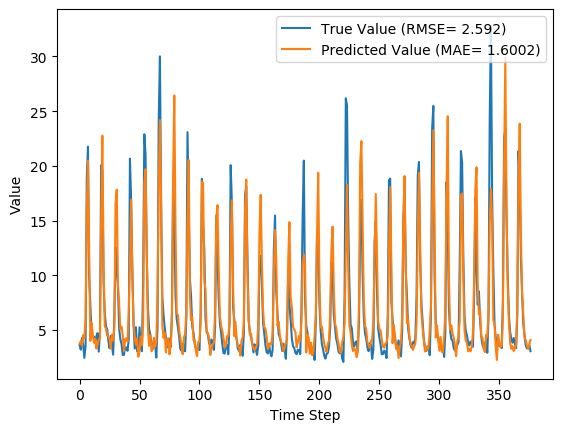

The table this chart was drawn from, first rows:
y_true, y_pred, y_true_scaled, y_pred_scaled
3.63, 3.755, 0.09071, 0.0947
3.21, 3.986, 0.07724, 0.1021
4.29, 3.554, 0.1119, 0.08828
3.67, 4.527, 0.09199, 0.1194
2.46, 4.245, 0.05321, 0.1104
3.54, 5.933, 0.08782, 0.1645
18.82, 15.85, 0.5776, 0.4824
21.76, 20.48, 0.6718, 0.6308
9.83, 11.73, 0.2894, 0.3503
7.16, 4.016, 0.2038, 0.1031
4.67, 5.639, 0.124, 0.1551
4.44, 4.596, 0.1167, 0.1217
4.4, 3.837, 0.1154, 0.09734
3.83, 4.221, 0.09712, 0.1097
4.42, 3.308, 0.116, 0.08039
4.72, 3.664, 0.1256, 0.0918
3.03, 4.148, 0.07147, 0.1073
4.87, 4.183, 0.1304, 0.1084
20.07, 15.26, 0.6176, 0.4636
19.62, 22.76, 0.6032, 0.7039
9.33, 11.25, 0.2734, 0.3349
6.56, 5.341, 0.1846, 0.1456
5.37, 5.169, 0.1465, 0.14
5.07, 4.486, 0.1369, 0.1181
4.02, 4.404, 0.1032, 0.1155
3.34, 4.152, 0.08141, 0.1074
4.47, 3.324, 0.1176, 0.08088
3.61, 4.572, 0.09006, 0.1209
2.75, 4.04, 0.0625, 0.1038
6.28, 5.218, 0.1756, 0.1416
12.55, 16.54, 0.3766, 0.5046
10.44, 17.83, 0.309, 0.5459
9.01, 9.195, 0.2631, 0.2691
5.12, 7.41, 0.1385, 0.2119
4.16, 5.089, 0.1077, 0.1375
3.72, 5.296, 0.09359, 0.1441
2.73, 4.54, 0.06186, 0.1199
2.73, 3.046, 0.06186, 0.07197
3.43, 4.173, 0.08429, 0.1081
3.4, 4.243, 0.08333, 0.1104
3.1, 3.956, 0.07372, 0.1011
4.17, 6.7, 0.108, 0.1891
20.66, 11.06, 0.6365, 0.329
16.78, 16.92, 0.5122, 0.5166
10.67, 9.755, 0.3163, 0.287
5.59, 5.653, 0.1535, 0.1555
3.31, 4.382, 0.08045, 0.1148
5.26, 3.656, 0.1429, 0.09154
3.05, 4.252, 0.07212, 0.1106
3.04, 2.561, 0.07179, 0.05645
5.26, 3.074, 0.1429, 0.07287
3.41, 4.428, 0.08365, 0.1163
3.07, 3.609, 0.07276, 0.09002
9.62, 5.448, 0.2827, 0.149
22.89, 18.34, 0.708, 0.5622
21.04, 19.7, 0.6487, 0.6058
12.14, 12.01, 0.3635, 0.3592
7.0, 5.148, 0.1987, 0.1393
5.08, 3.567, 0.1372, 0.08868
4.58, 4.522, 0.1212, 0.1193
... 317 more rows
